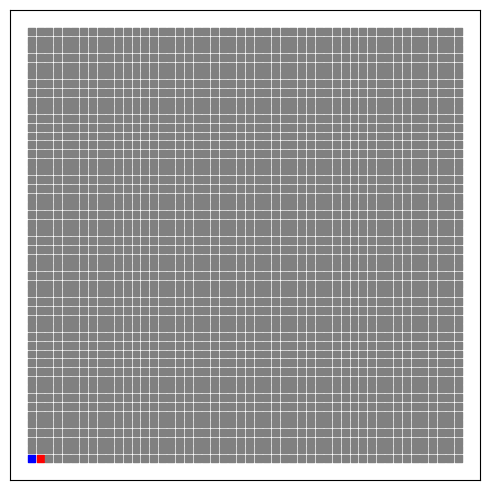

Recreate this plot in Python.
"""
ARC Project
"""

# Imports
from dataclasses import dataclass
from enum import Enum
import networkx as nx
import matplotlib.pyplot as plt

class Race(Enum):
	RED = 1
	BLUE = 2

@dataclass
class Tile():
	# Value, either a race or an empty tile
	inner: Race | None

	@staticmethod
	def empty():
		"""
		Returns an empty tile
		"""
		return Tile(None)

	@staticmethod
	def filled(race: Race):
		"""
		Returns a filled tile
		"""
		return Tile(race)


	def color(self) -> str:
		"""
		Returns the color of this tile
		"""
		match self.inner:
			case None: return "gray"
			case Race.RED: return "red"
			case Race.BLUE: return "blue"

# Graph (initialized to empty)
graph = nx.grid_2d_graph(50, 50)
nx.set_node_attributes(graph, Tile.empty(), 'tile')

# Set some initial tiles
graph.nodes[(0, 0)]['tile'] = Tile.filled(Race.BLUE)
graph.nodes[(1, 0)]['tile'] = Tile.filled(Race.RED)

# Visualize graph
with plt.ion():
	fig = plt.figure(figsize=(5, 5))
	ax = fig.add_subplot(1, 1, 1)

	pos = { tile_pos: tile_pos for tile_pos in graph.nodes()}
	node_colors = [tile['tile'].color() for tile_pos, tile in graph.nodes(data=True)]
	nx.draw_networkx_nodes(graph, pos=pos, ax=ax, node_color=node_colors, node_size=25, node_shape='s')

	fig.tight_layout()
	plt.show(block = True)
